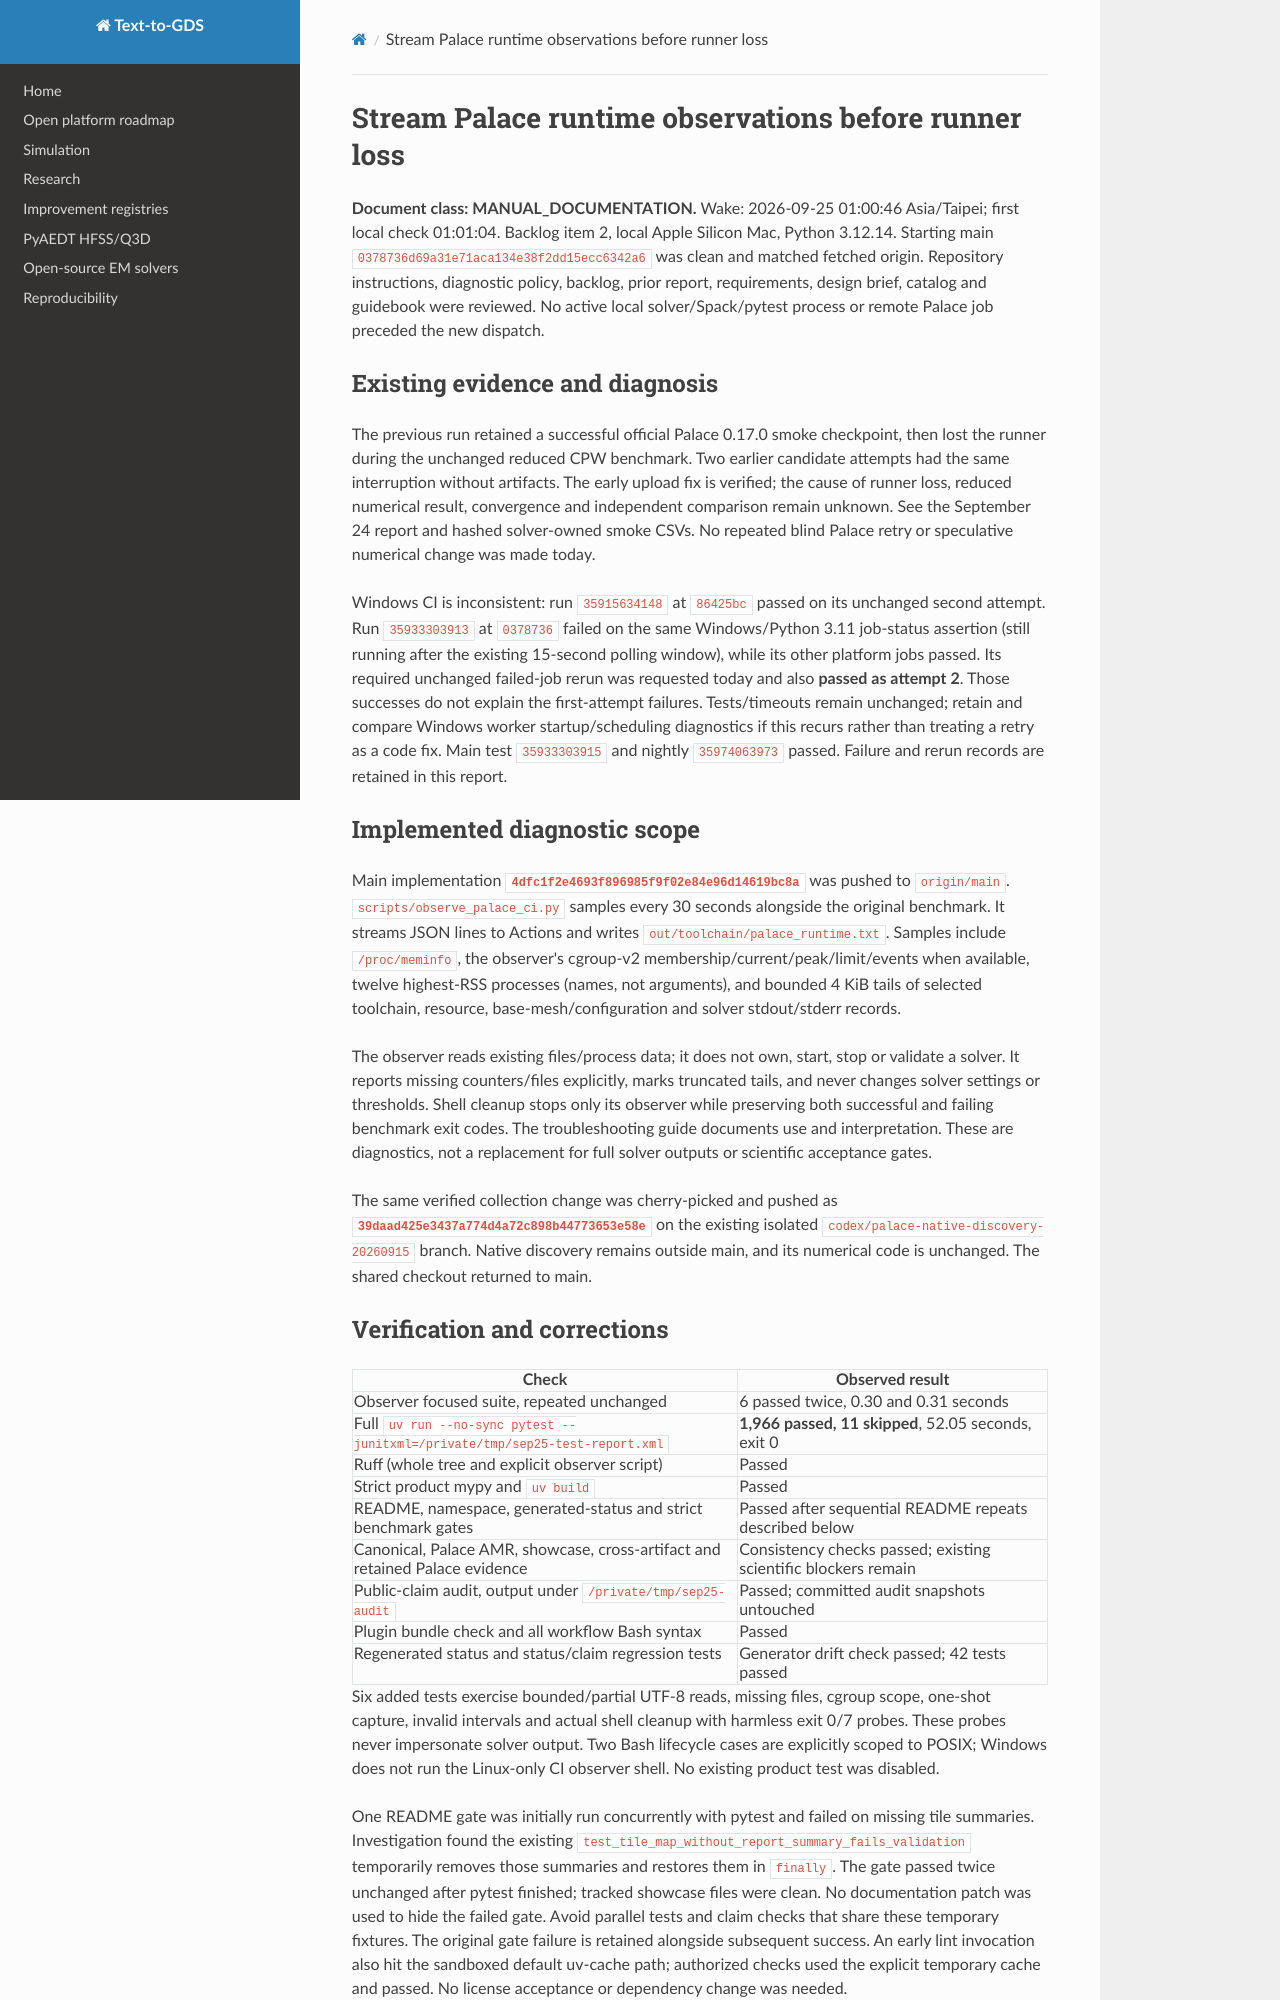

repository: JungluChen/Text-to-Layout · page: progress/2026-09-25-010046/index.html · generator: mkdocs

# Stream Palace runtime observations before runner loss

**Document class: MANUAL_DOCUMENTATION.** Wake: 2026-09-25 01:00:46 Asia/Taipei;
first local check 01:01:04. Backlog item 2, local Apple Silicon Mac, Python 3.12.14.
Starting main `0378736d69a31e71aca134e38f2dd15ecc6342a6` was clean and matched
fetched origin. Repository instructions, diagnostic policy, backlog, prior report,
requirements, design brief, catalog and guidebook were reviewed. No active local
solver/Spack/pytest process or remote Palace job preceded the new dispatch.

## Existing evidence and diagnosis

The previous run retained a successful official Palace 0.17.0 smoke checkpoint,
then lost the runner during the unchanged reduced CPW benchmark. Two earlier
candidate attempts had the same interruption without artifacts. The early
upload fix is verified; the cause of runner loss, reduced numerical result,
convergence and independent comparison remain unknown. See the September 24
report and hashed solver-owned smoke CSVs. No repeated blind Palace retry or
speculative numerical change was made today.

Windows CI is inconsistent: run `35915634148` at `86425bc` passed on its unchanged
second attempt. Run `35933303913` at `0378736` failed on the same Windows/Python
3.11 job-status assertion (still running after the existing 15-second polling
window), while its other platform jobs passed. Its required unchanged failed-job
rerun was requested today and also **passed as attempt 2**. Those successes do
not explain the first-attempt failures. Tests/timeouts remain unchanged; retain
and compare Windows worker startup/scheduling diagnostics if this recurs rather
than treating a retry as a code fix. Main test `35933303915` and nightly
`35974063973` passed. Failure and rerun records are retained in this report.

## Implemented diagnostic scope

Main implementation **`4dfc1f2e4693f896985f9f02e84e96d14619bc8a`** was pushed to
`origin/main`. `scripts/observe_palace_ci.py` samples every 30 seconds alongside
the original benchmark. It streams JSON lines to Actions and writes
`out/toolchain/palace_runtime.txt`. Samples include `/proc/meminfo`, the observer's
cgroup-v2 membership/current/peak/limit/events when available, twelve highest-RSS
processes (names, not arguments), and bounded 4 KiB tails of selected toolchain,
resource, base-mesh/configuration and solver stdout/stderr records.

The observer reads existing files/process data; it does not own, start, stop or
validate a solver. It reports missing counters/files explicitly, marks truncated
tails, and never changes solver settings or thresholds. Shell cleanup stops only
its observer while preserving both successful and failing benchmark exit codes.
The troubleshooting guide documents use and interpretation. These are diagnostics,
not a replacement for full solver outputs or scientific acceptance gates.

The same verified collection change was cherry-picked and pushed as
**`39daad425e3437a774d4a72c898b44773653e58e`** on the existing isolated
`codex/palace-native-discovery-20260915` branch. Native discovery remains outside
main, and its numerical code is unchanged. The shared checkout returned to main.

## Verification and corrections

| Check | Observed result |
| --- | --- |
| Observer focused suite, repeated unchanged | 6 passed twice, 0.30 and 0.31 seconds |
| Full `uv run --no-sync pytest --junitxml=/private/tmp/sep25-test-report.xml` | **1,966 passed, 11 skipped**, 52.05 seconds, exit 0 |
| Ruff (whole tree and explicit observer script) | Passed |
| Strict product mypy and `uv build` | Passed |
| README, namespace, generated-status and strict benchmark gates | Passed after sequential README repeats described below |
| Canonical, Palace AMR, showcase, cross-artifact and retained Palace evidence | Consistency checks passed; existing scientific blockers remain |
| Public-claim audit, output under `/private/tmp/sep25-audit` | Passed; committed audit snapshots untouched |
| Plugin bundle check and all workflow Bash syntax | Passed |
| Regenerated status and status/claim regression tests | Generator drift check passed; 42 tests passed |

Six added tests exercise bounded/partial UTF-8 reads, missing files, cgroup scope,
one-shot capture, invalid intervals and actual shell cleanup with harmless exit
0/7 probes. These probes never impersonate solver output. Two Bash lifecycle
cases are explicitly scoped to POSIX; Windows does not run the Linux-only CI
observer shell. No existing product test was disabled.

One README gate was initially run concurrently with pytest and failed on missing
tile summaries. Investigation found the existing `test_tile_map_without_report_summary_fails_validation`
temporarily removes those summaries and restores them in `finally`. The gate
passed twice unchanged after pytest finished; tracked showcase files were clean.
No documentation patch was used to hide the failed gate. Avoid parallel tests
and claim checks that share these temporary fixtures. The original gate failure
is retained alongside subsequent success. An early lint invocation also hit the
sandboxed default uv-cache path; authorized checks used the explicit temporary
cache and passed. No license acceptance or dependency change was needed.

The actual full-suite JUnit was copied to `out/evidence/test_report.xml`, then
`scripts/generate_project_status.py` regenerated the JSON and Markdown status.
It now records 1,966 passes/11 skips; no generated document was hand-edited.
Full commands, exit codes and logs: [evidence manifest](evidence/2026-09-25-010046/manifest.json).
The initial gate result list deliberately retains the concurrent README failure;
use its later sequential log and this explanation for the final outcome.
